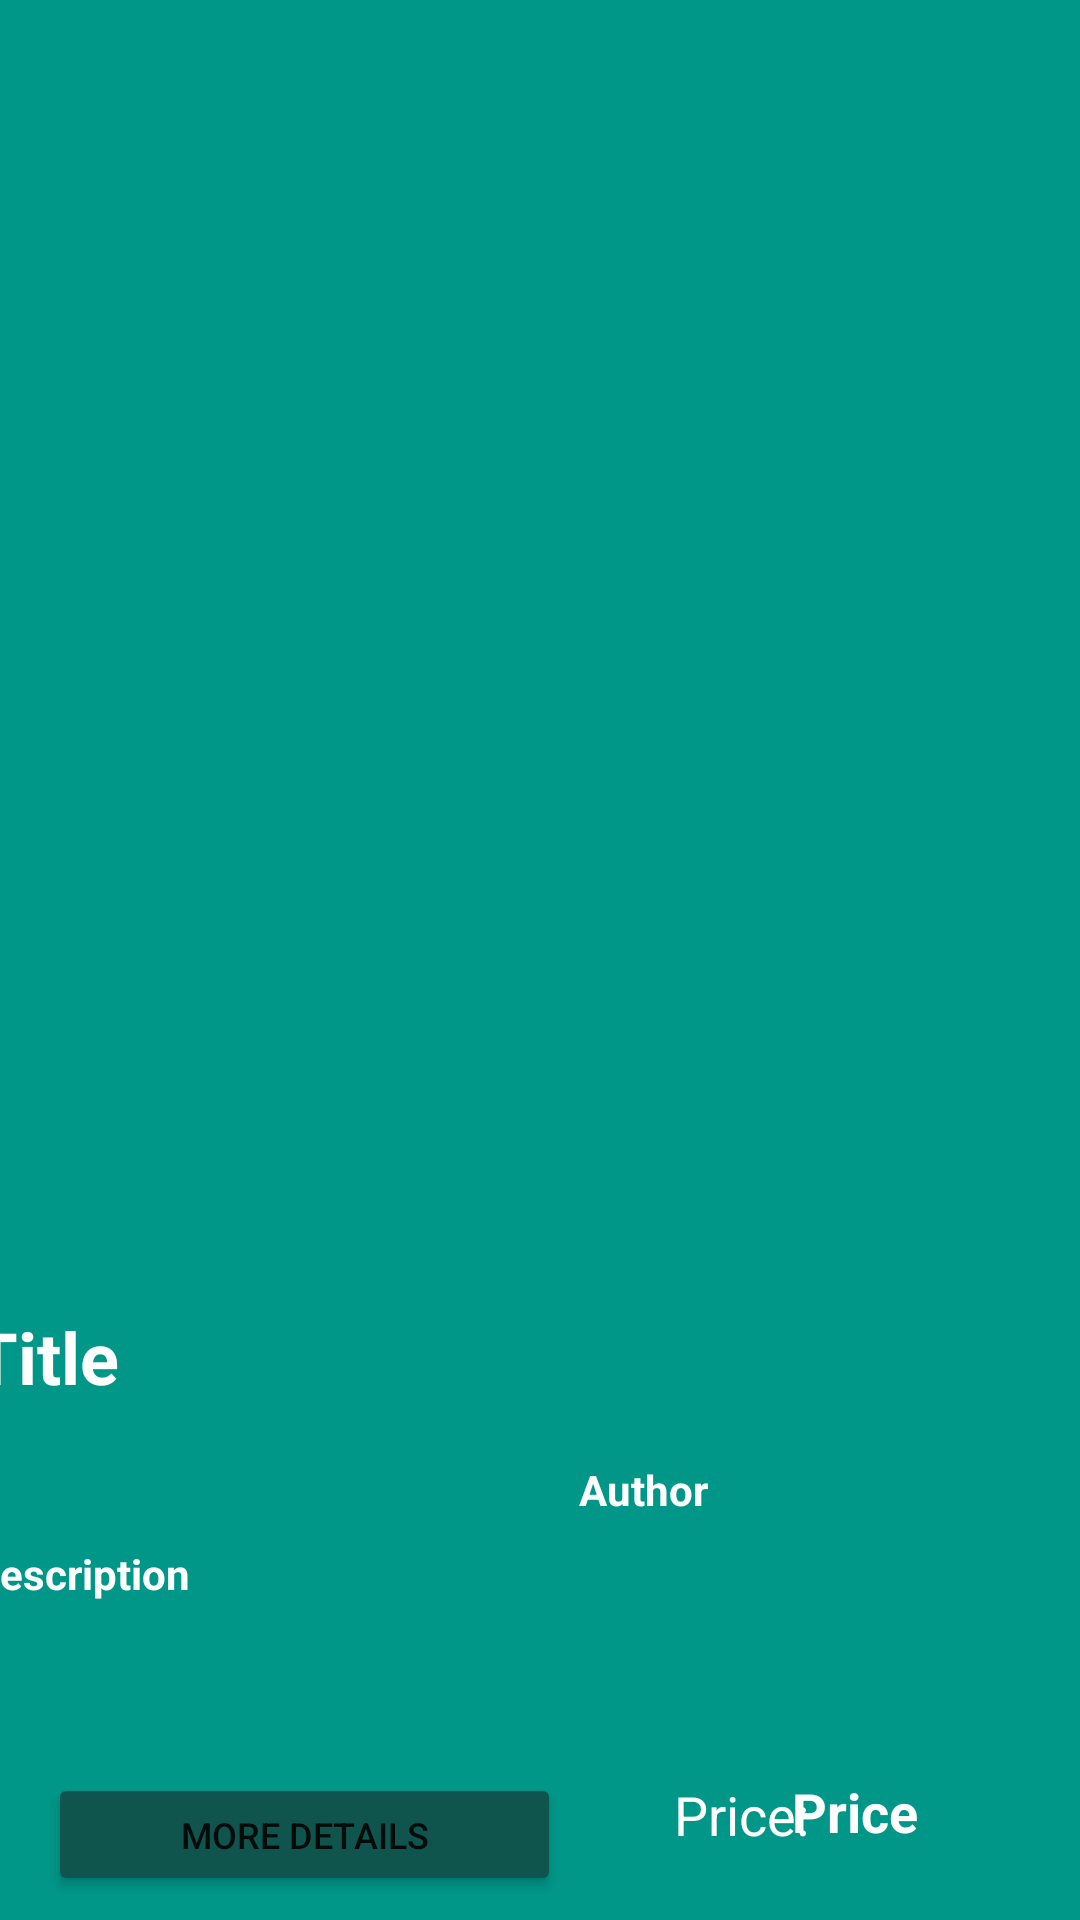

Reconstruct the res/layout file that produces this screen, plus the resources it refers to.
<!-- AndroidManifest.xml: application theme Theme.UniversityApp -->
<!-- res/layout/salebookcard.xml -->
<?xml version="1.0" encoding="utf-8"?>
<androidx.constraintlayout.widget.ConstraintLayout xmlns:android="http://schemas.android.com/apk/res/android"
    xmlns:app="http://schemas.android.com/apk/res-auto"
    xmlns:tools="http://schemas.android.com/tools"
    android:layout_width="match_parent"
    android:layout_height="220dp"
    android:background="#009688">

    <androidx.constraintlayout.widget.ConstraintLayout
        android:layout_width="match_parent"
        android:layout_height="220dp"
        app:layout_constraintBottom_toBottomOf="parent"
        app:layout_constraintEnd_toEndOf="parent"
        app:layout_constraintHorizontal_bias="0.0"
        app:layout_constraintStart_toStartOf="parent"
        app:layout_constraintTop_toTopOf="parent"
        app:layout_constraintVertical_bias="1.0">

        <TextView
            android:id="@+id/tv_salecard_price2"
            android:layout_width="57dp"
            android:layout_height="32dp"
            android:layout_marginStart="63dp"
            android:layout_marginLeft="63dp"
            android:layout_marginTop="3dp"
            android:layout_marginEnd="8dp"
            android:layout_marginRight="8dp"
            android:layout_marginBottom="7dp"
            android:text="Price:"
            android:textColor="#FFFFFF"
            android:textSize="18sp"
            app:layout_constraintBottom_toBottomOf="parent"
            app:layout_constraintEnd_toStartOf="@+id/tv_salecard_price"
            app:layout_constraintStart_toEndOf="@+id/btn_salecard_moreDetails"
            app:layout_constraintTop_toBottomOf="@+id/tv_salecard_description"
            app:layout_constraintVertical_bias="0.529" />

        <TextView
            android:id="@+id/tv_salecard_price"
            android:layout_width="82dp"
            android:layout_height="33dp"
            android:layout_marginTop="3dp"
            android:layout_marginEnd="14dp"
            android:layout_marginRight="14dp"
            android:layout_marginBottom="7dp"
            android:text="Price"
            android:textColor="#FFFFFF"
            android:textSize="18sp"
            android:textStyle="bold"
            app:layout_constraintBottom_toBottomOf="parent"
            app:layout_constraintEnd_toEndOf="parent"
            app:layout_constraintTop_toBottomOf="@+id/tv_salecard_description" />

        <TextView
            android:id="@+id/tv_salecard_description"
            android:layout_width="381dp"
            android:layout_height="65dp"
            android:layout_marginStart="16dp"
            android:layout_marginLeft="16dp"
            android:layout_marginTop="5dp"
            android:layout_marginEnd="14dp"
            android:layout_marginRight="14dp"
            android:text="Description"
            android:textColor="#FFFFFF"
            android:textStyle="bold"
            app:layout_constraintEnd_toEndOf="parent"
            app:layout_constraintStart_toStartOf="parent"
            app:layout_constraintTop_toBottomOf="@+id/tv_salecard_author" />

        <TextView
            android:id="@+id/tv_salecard_title"
            android:layout_width="381dp"
            android:layout_height="40dp"
            android:layout_marginStart="16dp"
            android:layout_marginLeft="16dp"
            android:layout_marginTop="16dp"
            android:layout_marginEnd="14dp"
            android:layout_marginRight="14dp"
            android:text="Title"
            android:textColor="#FFFFFF"
            android:textSize="24sp"
            android:textStyle="bold"
            app:layout_constraintEnd_toEndOf="parent"
            app:layout_constraintStart_toStartOf="parent"
            app:layout_constraintTop_toTopOf="parent" />

        <TextView
            android:id="@+id/tv_salecard_author"
            android:layout_width="153dp"
            android:layout_height="23dp"
            android:layout_marginTop="11dp"
            android:layout_marginEnd="14dp"
            android:layout_marginRight="14dp"
            android:text="Author"
            android:textColor="#FFFFFF"
            android:textStyle="bold"
            app:layout_constraintEnd_toEndOf="parent"
            app:layout_constraintTop_toBottomOf="@+id/tv_salecard_title" />

        <Button
            android:id="@+id/btn_salecard_moreDetails"
            android:layout_width="171dp"
            android:layout_height="41dp"
            android:layout_marginStart="16dp"
            android:layout_marginLeft="16dp"
            android:layout_marginTop="11dp"
            android:layout_marginEnd="18dp"
            android:layout_marginRight="18dp"
            android:layout_marginBottom="8dp"
            android:text="More details"
            android:textSize="12sp"
            app:backgroundTint="@color/buttons"
            app:layout_constraintBottom_toBottomOf="parent"
            app:layout_constraintEnd_toStartOf="@+id/tv_salecard_price"
            app:layout_constraintHorizontal_bias="0.0"
            app:layout_constraintStart_toStartOf="parent"
            app:layout_constraintTop_toBottomOf="@+id/tv_salecard_description"
            app:layout_constraintVertical_bias="0.0" />
    </androidx.constraintlayout.widget.ConstraintLayout>

</androidx.constraintlayout.widget.ConstraintLayout>
<!-- resources referenced by this layout -->
<resources>
  <color name="buttons">#0F554E</color>
  <style name="Theme.UniversityApp" parent="Theme.MaterialComponents.DayNight.NoActionBar">
          
          <item name="colorPrimary">@color/purple_500</item>
          <item name="colorPrimaryVariant">@color/purple_700</item>
          <item name="colorOnPrimary">@color/white</item>
          
          <item name="colorSecondary">@color/teal_200</item>
          <item name="colorSecondaryVariant">@color/teal_700</item>
          <item name="colorOnSecondary">@color/black</item>
          
          <item name="android:statusBarColor" tools:targetApi="l">?attr/colorPrimaryVariant</item>
          
      </style>
  <color name="purple_500">#FF6200EE</color>
  <color name="purple_700">#FF3700B3</color>
  <color name="white">#FFFFFFFF</color>
  <color name="teal_200">#FF03DAC5</color>
  <color name="teal_700">#FF018786</color>
  <color name="black">#FF000000</color>
</resources>
